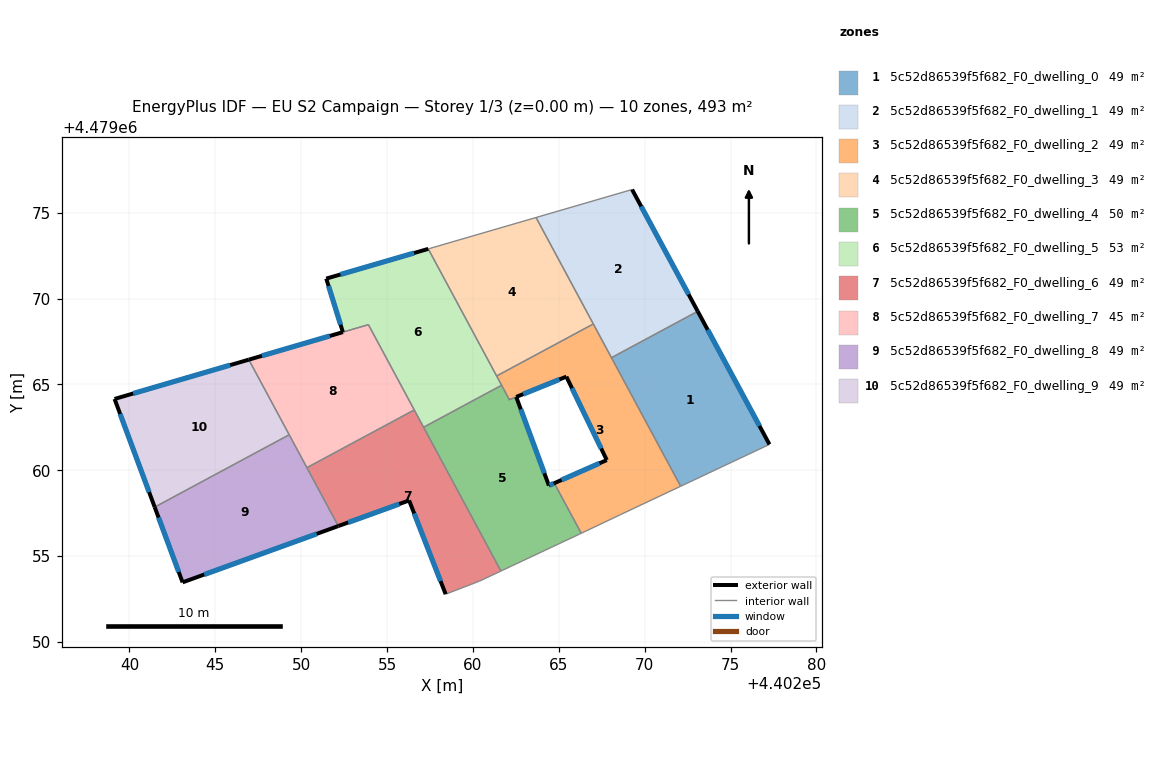
=== STOREY PLAN SPEC (per zone: floor XY polygon, exterior-wall plan segments, windows/doors) ===
zone 1: 5c52d86539f5f682_F0_dwelling_0  (49.3 m²)
  floor: (440277.26, 4479061.51) (440273.09, 4479069.25) (440268.06, 4479066.55) (440272.09, 4479059.07)
  exterior wall: (440273.09, 4479069.25) – (440277.26, 4479061.51)  [8.8 m]
    window: (440273.66, 4479068.18) – (440276.68, 4479062.58)  [13.8 m²]
  interior walls: 3
zone 2: 5c52d86539f5f682_F0_dwelling_1  (49.4 m²)
  floor: (440273.09, 4479069.25) (440269.26, 4479076.34) (440263.67, 4479074.72) (440268.06, 4479066.55)
  exterior wall: (440269.26, 4479076.34) – (440273.09, 4479069.25)  [8.1 m]
    window: (440269.79, 4479075.36) – (440272.55, 4479070.24)  [12.6 m²]
  interior walls: 4
zone 3: 5c52d86539f5f682_F0_dwelling_2  (48.7 m²)
  floor: (440272.09, 4479059.07) (440267.01, 4479068.52) (440261.38, 4479065.49) (440262.12, 4479064.11) (440265.44, 4479065.45) (440267.79, 4479060.59) (440264.73, 4479059.25) (440266.30, 4479056.33) (440268.58, 4479057.41)
  exterior wall: (440264.73, 4479059.25) – (440267.79, 4479060.59)  [3.3 m]
    window: (440265.16, 4479059.44) – (440267.37, 4479060.41)  [5.2 m²]
  exterior wall: (440267.79, 4479060.59) – (440265.44, 4479065.45)  [5.4 m]
    window: (440267.46, 4479061.27) – (440265.76, 4479064.78)  [8.5 m²]
  exterior wall: (440265.44, 4479065.45) – (440262.52, 4479064.27)  [3.1 m]
    window: (440265.03, 4479065.29) – (440262.92, 4479064.43)  [4.9 m²]
  interior walls: 9
zone 4: 5c52d86539f5f682_F0_dwelling_3  (49.4 m²)
  floor: (440267.01, 4479068.52) (440263.67, 4479074.72) (440257.40, 4479072.89) (440261.38, 4479065.49)
  interior walls: 4
zone 5: 5c52d86539f5f682_F0_dwelling_4  (50.0 m²)
  floor: (440266.19, 4479056.28) (440266.30, 4479056.33) (440264.73, 4479059.25) (440264.42, 4479059.11) (440262.52, 4479064.27) (440262.12, 4479064.11) (440261.67, 4479064.95) (440257.12, 4479062.50) (440261.63, 4479054.13)
  exterior wall: (440262.52, 4479064.27) – (440264.42, 4479059.11)  [5.5 m]
    window: (440262.78, 4479063.55) – (440264.16, 4479059.83)  [8.6 m²]
  exterior wall: (440264.42, 4479059.11) – (440264.73, 4479059.25)  [0.3 m]
    window: (440264.46, 4479059.13) – (440264.69, 4479059.23)  [0.5 m²]
  exterior wall: (440262.12, 4479064.11) – (440262.12, 4479064.11)  [0.0 m]
  interior walls: 7
zone 6: 5c52d86539f5f682_F0_dwelling_5  (53.4 m²)
  floor: (440261.67, 4479064.95) (440257.40, 4479072.89) (440251.46, 4479071.16) (440252.43, 4479068.04) (440253.91, 4479068.48) (440257.12, 4479062.50)
  exterior wall: (440252.43, 4479068.04) – (440251.46, 4479071.16)  [3.3 m]
    window: (440252.29, 4479068.48) – (440251.59, 4479070.73)  [5.1 m²]
  exterior wall: (440251.46, 4479071.16) – (440257.40, 4479072.89)  [6.2 m]
    window: (440252.28, 4479071.40) – (440256.57, 4479072.65)  [9.7 m²]
  interior walls: 7
zone 7: 5c52d86539f5f682_F0_dwelling_6  (49.3 m²)
  floor: (440261.63, 4479054.13) (440256.58, 4479063.51) (440250.33, 4479060.15) (440252.16, 4479056.75) (440256.28, 4479058.24) (440258.41, 4479052.79) (440260.38, 4479053.55)
  exterior wall: (440258.41, 4479052.79) – (440256.28, 4479058.24)  [5.9 m]
    window: (440258.11, 4479053.54) – (440256.58, 4479057.49)  [9.2 m²]
  exterior wall: (440256.28, 4479058.24) – (440252.16, 4479056.75)  [4.4 m]
    window: (440255.71, 4479058.04) – (440252.73, 4479056.96)  [6.9 m²]
  interior walls: 6
zone 8: 5c52d86539f5f682_F0_dwelling_7  (45.3 m²)
  floor: (440256.58, 4479063.51) (440253.91, 4479068.48) (440246.95, 4479066.44) (440250.33, 4479060.15)
  exterior wall: (440246.95, 4479066.44) – (440252.43, 4479068.04)  [5.7 m]
    window: (440247.71, 4479066.66) – (440251.67, 4479067.82)  [8.9 m²]
  interior walls: 6
zone 9: 5c52d86539f5f682_F0_dwelling_8  (49.3 m²)
  floor: (440252.16, 4479056.75) (440249.30, 4479062.07) (440241.47, 4479057.86) (440243.09, 4479053.47)
  exterior wall: (440252.16, 4479056.75) – (440243.09, 4479053.47)  [9.6 m]
    window: (440250.90, 4479056.30) – (440244.35, 4479053.93)  [15.1 m²]
  exterior wall: (440243.09, 4479053.47) – (440241.47, 4479057.86)  [4.7 m]
    window: (440242.87, 4479054.08) – (440241.70, 4479057.25)  [7.3 m²]
  interior walls: 3
zone 10: 5c52d86539f5f682_F0_dwelling_9  (49.4 m²)
  floor: (440249.30, 4479062.07) (440246.95, 4479066.44) (440239.13, 4479064.15) (440241.47, 4479057.86)
  exterior wall: (440241.47, 4479057.86) – (440239.13, 4479064.15)  [6.7 m]
    window: (440241.15, 4479058.73) – (440239.46, 4479063.28)  [10.5 m²]
  exterior wall: (440239.13, 4479064.15) – (440246.95, 4479066.44)  [8.1 m]
    window: (440240.22, 4479064.47) – (440245.86, 4479066.12)  [12.7 m²]
  interior walls: 2

=== DERIVED (storey summary) ===
Building: EU S2 Campaign
Storey: 1 of 3  (floor level z = 0.00 m)
Storey gross floor area: 493.5 m²
Zones on this storey: 10
  - 5c52d86539f5f682_F0_dwelling_0: floor 49.3 m²; exterior wall 8.8 m (26.4 m²); 1 window(s) 13.8 m²; WWR 52.2%
  - 5c52d86539f5f682_F0_dwelling_1: floor 49.4 m²; exterior wall 8.1 m (24.2 m²); 1 window(s) 12.6 m²; WWR 52.2%
  - 5c52d86539f5f682_F0_dwelling_2: floor 48.7 m²; exterior wall 11.9 m (35.7 m²); 3 window(s) 18.6 m²; WWR 52.2%
  - 5c52d86539f5f682_F0_dwelling_3: floor 49.4 m²
  - 5c52d86539f5f682_F0_dwelling_4: floor 50.0 m²; exterior wall 5.8 m (17.5 m²); 2 window(s) 9.1 m²; WWR 52.2%
  - 5c52d86539f5f682_F0_dwelling_5: floor 53.4 m²; exterior wall 9.4 m (28.3 m²); 2 window(s) 14.8 m²; WWR 52.2%
  - 5c52d86539f5f682_F0_dwelling_6: floor 49.3 m²; exterior wall 10.2 m (30.7 m²); 2 window(s) 16.0 m²; WWR 52.2%
  - 5c52d86539f5f682_F0_dwelling_7: floor 45.3 m²; exterior wall 5.7 m (17.1 m²); 1 window(s) 8.9 m²; WWR 52.2%
  - 5c52d86539f5f682_F0_dwelling_8: floor 49.3 m²; exterior wall 14.3 m (42.9 m²); 2 window(s) 22.4 m²; WWR 52.2%
  - 5c52d86539f5f682_F0_dwelling_9: floor 49.4 m²; exterior wall 14.9 m (44.6 m²); 2 window(s) 23.3 m²; WWR 52.2%
Zone adjacency (shared interzone walls):
  - 5c52d86539f5f682_F0_dwelling_0 ↔ 5c52d86539f5f682_F0_dwelling_1
  - 5c52d86539f5f682_F0_dwelling_0 ↔ 5c52d86539f5f682_F0_dwelling_2
  - 5c52d86539f5f682_F0_dwelling_1 ↔ 5c52d86539f5f682_F0_dwelling_2
  - 5c52d86539f5f682_F0_dwelling_1 ↔ 5c52d86539f5f682_F0_dwelling_3
  - 5c52d86539f5f682_F0_dwelling_2 ↔ 5c52d86539f5f682_F0_dwelling_3
  - 5c52d86539f5f682_F0_dwelling_2 ↔ 5c52d86539f5f682_F0_dwelling_4
  - 5c52d86539f5f682_F0_dwelling_2 ↔ 5c52d86539f5f682_F0_dwelling_5
  - 5c52d86539f5f682_F0_dwelling_3 ↔ 5c52d86539f5f682_F0_dwelling_5
  - 5c52d86539f5f682_F0_dwelling_4 ↔ 5c52d86539f5f682_F0_dwelling_5
  - 5c52d86539f5f682_F0_dwelling_4 ↔ 5c52d86539f5f682_F0_dwelling_6
  - 5c52d86539f5f682_F0_dwelling_5 ↔ 5c52d86539f5f682_F0_dwelling_6
  - 5c52d86539f5f682_F0_dwelling_5 ↔ 5c52d86539f5f682_F0_dwelling_7
  - 5c52d86539f5f682_F0_dwelling_6 ↔ 5c52d86539f5f682_F0_dwelling_7
  - 5c52d86539f5f682_F0_dwelling_6 ↔ 5c52d86539f5f682_F0_dwelling_8
  - 5c52d86539f5f682_F0_dwelling_7 ↔ 5c52d86539f5f682_F0_dwelling_8
  - 5c52d86539f5f682_F0_dwelling_7 ↔ 5c52d86539f5f682_F0_dwelling_9
  - 5c52d86539f5f682_F0_dwelling_8 ↔ 5c52d86539f5f682_F0_dwelling_9